Run: headless pygame with SDL's dummy video driver; simulated clock (each Clock.tick advances the game by its frame time, no real sleeping); random seed 0; keys injected as events and as key.get_pressed() state; mouse plan: one left click at the window centre at the start of phase 2, then a move to the lower-right quarter at the start of phase 3.
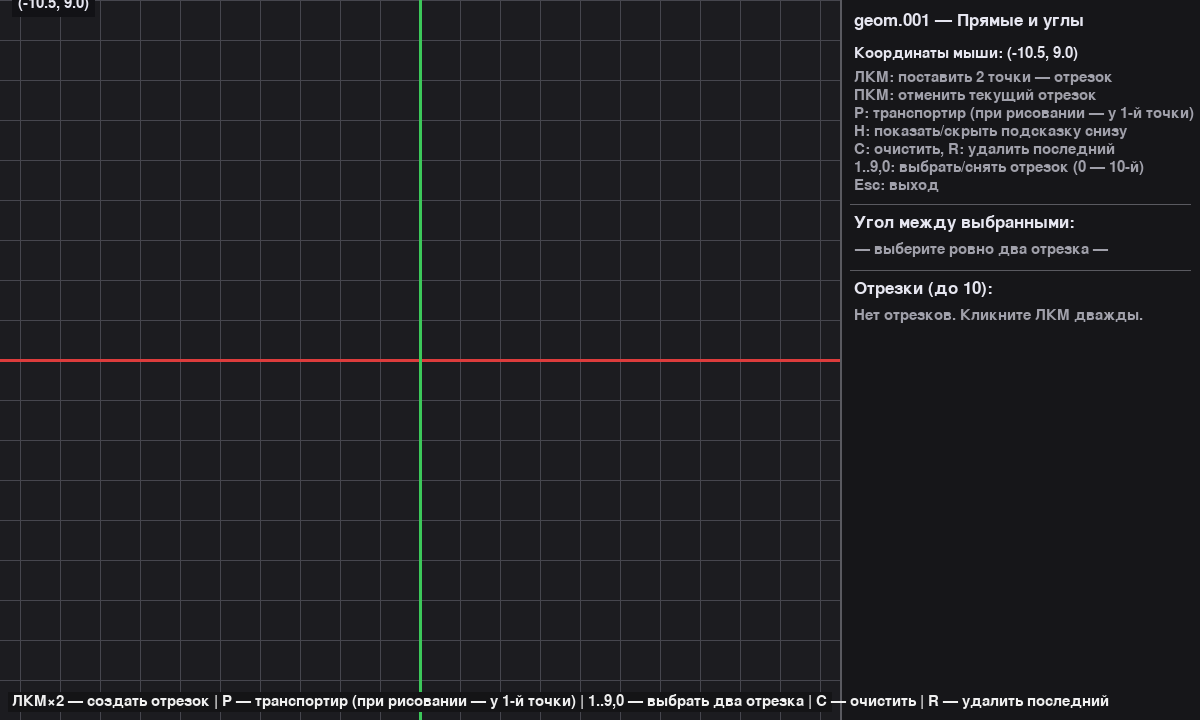
Frame 1 of 4 · flips 1–60 · no input
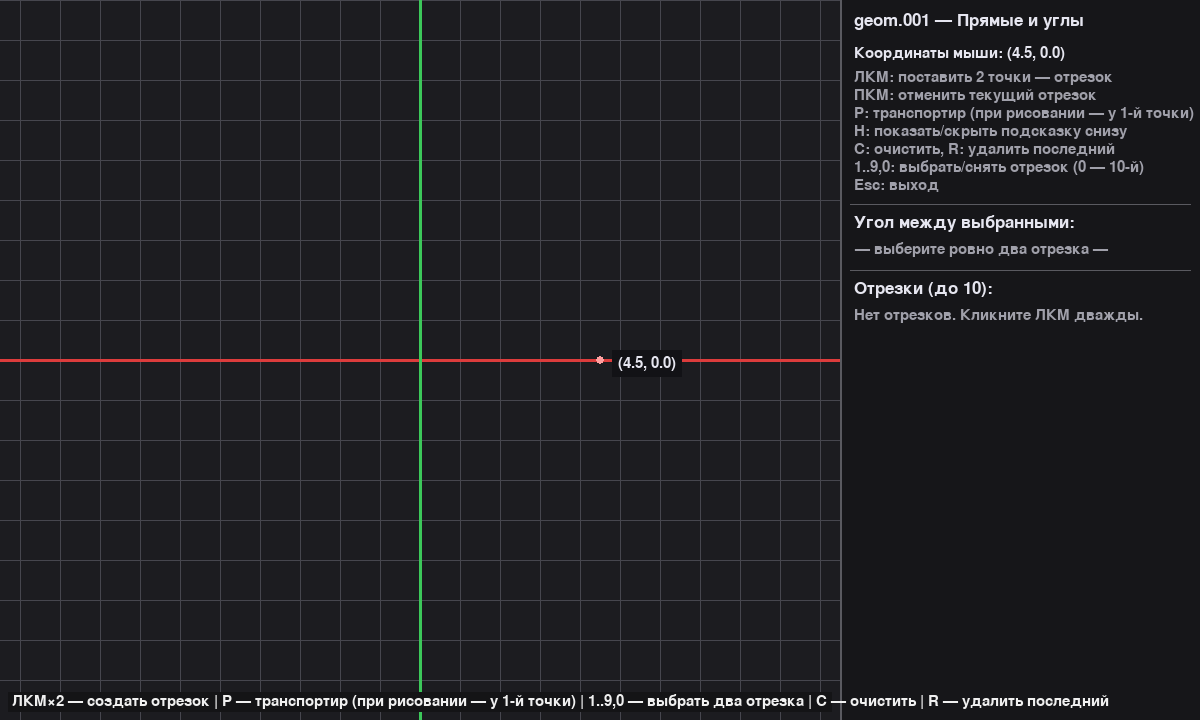
Frame 2 of 4 · flips 61–180 · clicked the window centre · tapped SPACE, RETURN · held RIGHT (→), D
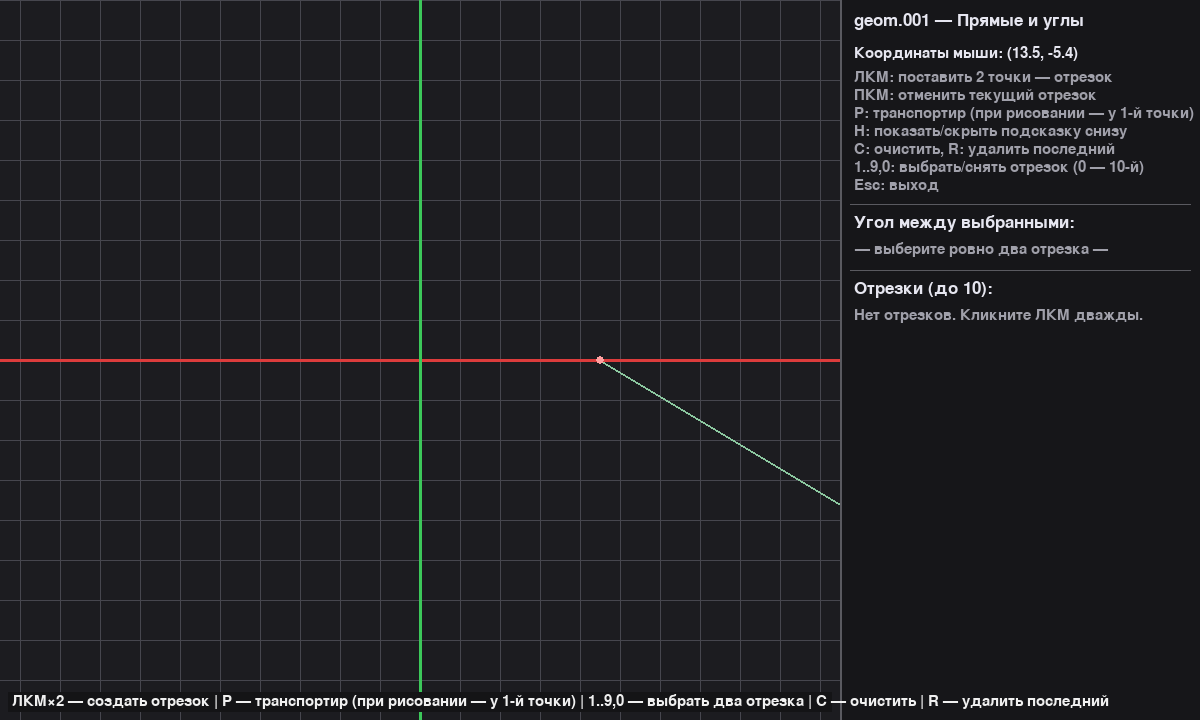
Frame 3 of 4 · flips 181–300 · moved the mouse to the lower-right quarter · held DOWN (↓), S
Frame 4 of 4 · flips 301–420 · held LEFT (←), A, UP (↑), W · screen unchanged from frame 3, image omitted

The pygame program that drew these frames:

import sys
import math
import pygame

# ========================== НАСТРОЙКИ ==========================
WIDTH, HEIGHT = 1200, 720
PANEL_W = 360                      # правая панель
CANVAS_W = WIDTH - PANEL_W

SCALE = 40
MAJOR_STEP = 1 * SCALE             # клетка

BG = (28, 28, 32)
GRID_MAJOR = (70, 70, 78)
GRID_MINOR = (45, 45, 50)
AXIS_X = (220, 60, 60)             # OX (красная)
AXIS_Y = (60, 200, 90)             # OY (зелёная)

LINE_COL = (180, 210, 255)
LINE_SEL = (255, 200, 120)
LINE_PREVIEW = (140, 200, 160)
POINT_COL = (255, 160, 160)

TEXT = (230, 230, 240)
MUTED = (160, 160, 170)
BORDER = (90, 90, 96)
BUBBLE = (18, 18, 22)

PROTRACTOR_RADIUS = 90             # уменьшенный транспортир

MAX_LINES = 10

# ============================ INIT =============================
pygame.init()
screen = pygame.display.set_mode((WIDTH, HEIGHT))
pygame.display.set_caption("geom.001 — прямые, углы и транспортир")
clock = pygame.time.Clock()
font = pygame.font.SysFont(None, 22)
big = pygame.font.SysFont(None, 26)

V2 = pygame.math.Vector2
ORIGIN = V2(CANVAS_W // 2, HEIGHT // 2)  # (0,0) в центре холста

# ========================= ВСПОМОГАТЕЛЬНЫЕ ======================
def draw_grid(surf, origin):
    """Координатная сетка: только major-линии, центр выровнен по (0,0)."""
    pygame.draw.rect(surf, BG, (0, 0, CANVAS_W, HEIGHT))

    # вертикальные линии
    x0 = origin.x % MAJOR_STEP
    for x in range(int(x0), CANVAS_W, MAJOR_STEP):
        pygame.draw.line(surf, GRID_MAJOR, (x, 0), (x, HEIGHT), 1)

    # горизонтальные линии
    y0 = origin.y % MAJOR_STEP
    for y in range(int(y0), HEIGHT, MAJOR_STEP):
        pygame.draw.line(surf, GRID_MAJOR, (0, y), (CANVAS_W, y), 1)

    # оси
    pygame.draw.line(surf, AXIS_X, (0, origin.y), (CANVAS_W, origin.y), 3)
    pygame.draw.line(surf, AXIS_Y, (origin.x, 0), (origin.x, HEIGHT), 3)


def to_math_coords(p_screen: V2) -> V2:
    """Экран -> математика (центр в ORIGIN, Y вверх), c учётом SCALE."""
    x = (p_screen.x - ORIGIN.x) / SCALE
    y = (ORIGIN.y - p_screen.y) / SCALE
    return V2(x, y)

def from_math_coords(p_math: V2) -> V2:
    """Математика -> экран, c учётом SCALE."""
    x = ORIGIN.x + p_math.x * SCALE
    y = ORIGIN.y - p_math.y * SCALE
    return V2(x, y)

def length_px(p1: V2, p2: V2) -> float:
    return (p2 - p1).length()

def length_units(p1: V2, p2: V2) -> float:
    """Длина в математических единицах, а не в пикселях."""
    a = to_math_coords(p1)
    b = to_math_coords(p2)
    return (b - a).length()

def angle_between_segments(a1: V2, a2: V2, b1: V2, b2: V2) -> float:
    """Угол между отрезками (0..180) в градусах по нормированному скалярному произведению."""
    v1 = a2 - a1
    v2 = b2 - b1
    if v1.length() == 0 or v2.length() == 0:
        return float("nan")
    v1n = v1.normalize()
    v2n = v2.normalize()
    dot = max(-1.0, min(1.0, v1n.x * v2n.x + v1n.y * v2n.y))
    return math.degrees(math.acos(dot))

def draw_protractor(surf, center: V2, radius=PROTRACTOR_RADIUS):
    """Транспортир: окружность, метки каждые 10°, подписи каждые 30°."""
    pygame.draw.circle(surf, (120, 120, 130), center, radius, 2)
    for deg in range(0, 360, 10):
        a = math.radians(deg)
        v = V2(math.cos(a), -math.sin(a))  # мат. система -> экран (Y вниз)
        p1 = center + v * (radius - 8)
        p2 = center + v * radius
        width = 2 if deg % 30 == 0 else 1
        pygame.draw.line(surf, (140, 140, 150), p1, p2, width)
        if deg % 30 == 0:
            label = big.render(str(deg), True, (190, 190, 200))
            lp = center + v * (radius + 12)
            surf.blit(label, (lp.x - label.get_width() / 2, lp.y - label.get_height() / 2))

def draw_mouse_coords(surf, mouse: V2):
    """Отобразить текущие координаты мыши в математических единицах рядом с курсором."""
    # Рисуем только в области холста
    if mouse.x >= CANVAS_W:
        return
    m = to_math_coords(mouse)
    txt = f"({m.x:.1f}, {m.y:.1f})"
    img = font.render(txt, True, TEXT)
    pad = 6
    rect = pygame.Rect(mouse.x + 12, mouse.y - 10, img.get_width() + 2*pad, img.get_height() + 2*pad)
    pygame.draw.rect(surf, BUBBLE, rect)
    surf.blit(img, (rect.x + pad, rect.y + pad))

def draw_panel(surf, lines, selected_idx_set, angle_display, mouse: V2):
    """Правая информационная панель."""
    x0 = CANVAS_W
    pygame.draw.rect(surf, (22, 22, 25), (x0, 0, PANEL_W, HEIGHT))
    pygame.draw.line(surf, BORDER, (x0, 0), (x0, HEIGHT), 2)

    y = 12
    surf.blit(big.render("geom.001 — Прямые и углы", True, TEXT), (x0 + 14, y)); y += 34

    # Координаты мыши (в математических ед.)
    mm = to_math_coords(mouse)
    surf.blit(font.render(f"Координаты мыши: ({mm.x:.1f}, {mm.y:.1f})", True, TEXT), (x0 + 14, y)); y += 24

    controls = [
        "ЛКМ: поставить 2 точки — отрезок",
        "ПКМ: отменить текущий отрезок",
        "P: транспортир (при рисовании — у 1-й точки)",
        "H: показать/скрыть подсказку снизу",
        "C: очистить, R: удалить последний",
        "1..9,0: выбрать/снять отрезок (0 — 10-й)",
        "Esc: выход",
    ]
    for t in controls:
        surf.blit(font.render(t, True, MUTED), (x0 + 14, y)); y += 18
    y += 8

    pygame.draw.line(surf, BORDER, (x0 + 10, y), (x0 + PANEL_W - 10, y), 1); y += 10
    surf.blit(big.render("Угол между выбранными:", True, TEXT), (x0 + 14, y)); y += 28
    if angle_display is None:
        surf.blit(font.render("— выберите ровно два отрезка —", True, MUTED), (x0 + 14, y)); y += 24
    else:
        surf.blit(big.render(f"{angle_display:.2f}°", True, (255, 230, 140)), (x0 + 14, y)); y += 30
    y += 4

    pygame.draw.line(surf, BORDER, (x0 + 10, y), (x0 + PANEL_W - 10, y), 1); y += 10
    surf.blit(big.render("Отрезки (до 10):", True, TEXT), (x0 + 14, y)); y += 28

    if not lines:
        surf.blit(font.render("Нет отрезков. Кликните ЛКМ дважды.", True, MUTED), (x0 + 14, y))
        return

    for idx, seg in enumerate(lines, start=1):
        sel = (idx - 1) in selected_idx_set
        col = LINE_SEL if sel else TEXT
        (x1m, y1m) = to_math_coords(seg.p1)
        (x2m, y2m) = to_math_coords(seg.p2)
        Lpx = length_px(seg.p1, seg.p2)
        Lun = round(length_units(seg.p1, seg.p2), 2)
        label = f"{idx:>2}) A({x1m:.1f},{y1m:.1f})  B({x2m:.1f},{y2m:.1f})  |AB|={Lun:.2f}"
        surf.blit(font.render(label, True, col), (x0 + 14, y)); y += 20
        if y > HEIGHT - 24:
            break

# ============================= СУЩНОСТИ ===========================
class Segment:
    __slots__ = ("p1", "p2")
    def __init__(self, p1: V2, p2: V2):
        self.p1 = V2(p1)
        self.p2 = V2(p2)
    def draw(self, surf, color, width=3):
        pygame.draw.line(surf, color, self.p1, self.p2, width)
        pygame.draw.circle(surf, POINT_COL, self.p1, 4)
        pygame.draw.circle(surf, POINT_COL, self.p2, 4)

# ============================= MAIN ===============================
def main():
    running = True
    show_help = True
    show_protractor = False

    lines = []                   # список Segment (до 10)
    selected = set()             # индексы выбранных (0..)
    drawing = False              # флаг набора отрезка
    start_pt = V2(0, 0)

    while running:
        dt = clock.tick(60) / 1000.0
        mx, my = pygame.mouse.get_pos()
        mouse = V2(mx, my)

        # --------- события ---------
        for e in pygame.event.get():
            if e.type == pygame.QUIT:
                running = False
            elif e.type == pygame.KEYDOWN:
                if e.key == pygame.K_q:
                    running = False
                elif e.key == pygame.K_p:
                    show_protractor = not show_protractor
                elif e.key == pygame.K_h:
                    show_help = not show_help
                elif e.key == pygame.K_c:
                    lines.clear(); selected.clear()
                elif e.key == pygame.K_r:
                    if lines:
                        last_idx = len(lines) - 1
                        lines.pop()
                        selected = {i for i in selected if i <= last_idx - 1}
                # выбор по цифрам 1..9,0
                elif pygame.K_1 <= e.key <= pygame.K_9 or e.key == pygame.K_0:
                    if e.key == pygame.K_0:
                        idx = 9
                    else:
                        idx = e.key - pygame.K_1
                    if idx < len(lines):
                        if idx in selected:
                            selected.remove(idx)
                        else:
                            if len(selected) < 2:
                                selected.add(idx)
                            else:
                                selected = set(sorted(selected)[1:] + [idx])
            elif e.type == pygame.MOUSEBUTTONDOWN:
                if mx >= CANVAS_W:
                    continue
                if e.button == 1:  # ЛКМ
                    if not drawing:
                        drawing = True
                        start_pt = V2(mouse)
                    else:
                        if len(lines) < MAX_LINES:
                            end_pt = V2(mouse)
                            if (end_pt - start_pt).length() > 0:
                                lines.append(Segment(start_pt, end_pt))
                        drawing = False
                elif e.button == 3:  # ПКМ — отмена
                    drawing = False

        # --------- рисование холста ---------
        draw_grid(screen, ORIGIN)

        # отрезки сохранённые
        for i, seg in enumerate(lines):
            col = LINE_SEL if i in selected else LINE_COL
            seg.draw(screen, col, 4 if i in selected else 3)

        # превью отрезка + транспортир
        if drawing:
            # превью
            pygame.draw.line(screen, LINE_PREVIEW, start_pt, mouse, 2)
            pygame.draw.circle(screen, POINT_COL, start_pt, 4)
            # транспортир фиксируется в первой точке касания
            if show_protractor:
                draw_protractor(screen, start_pt, radius=PROTRACTOR_RADIUS)
        else:
            # обычный транспортир вокруг курсора (если включен и на холсте)
            if show_protractor and mx < CANVAS_W:
                draw_protractor(screen, mouse, radius=PROTRACTOR_RADIUS)

        # координаты мыши у курсора
        draw_mouse_coords(screen, mouse)

        # расчёт угла между выбранными
        angle_display = None
        if len(selected) == 2:
            i, j = sorted(selected)
            s1, s2 = lines[i], lines[j]
            angle_display = angle_between_segments(s1.p1, s1.p2, s2.p1, s2.p2)

        # правая панель
        draw_panel(screen, lines, selected, angle_display, mouse)

        # подсказка внизу
        if show_help:
            hint = "ЛКМ×2 — создать отрезок | P — транспортир (при рисовании — у 1-й точки) | 1..9,0 — выбрать два отрезка | C — очистить | R — удалить последний"
            img = font.render(hint, True, (240, 240, 240))
            rect = pygame.Rect(8, HEIGHT - 28, CANVAS_W - 16, 20)
            pygame.draw.rect(screen, (20, 20, 22), rect)
            screen.blit(img, (12, HEIGHT - 26))

        pygame.display.flip()

    pygame.quit()
    sys.exit()

if __name__ == "__main__":
    main()
